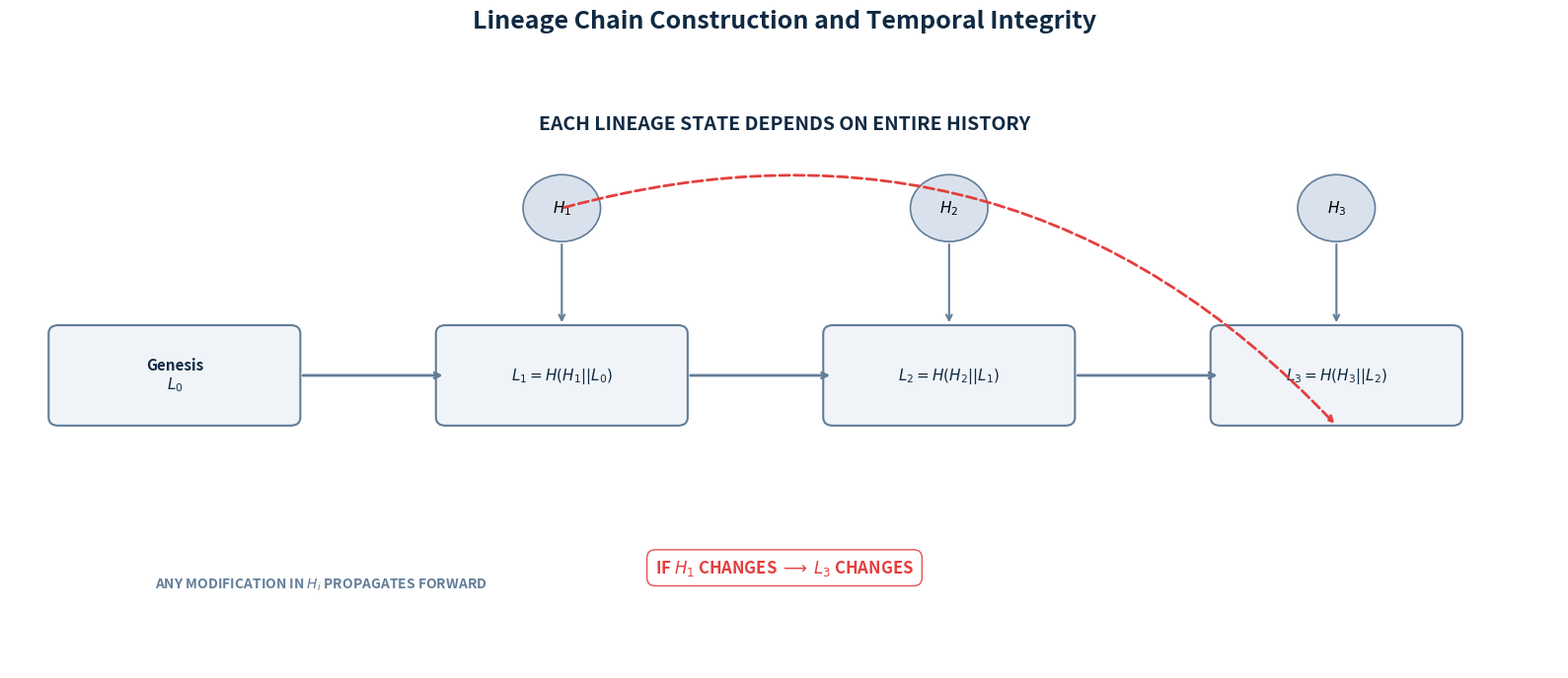

Here is the Python script that generated this plot: (Note: this script raises an exception after producing the figure.)
import matplotlib.pyplot as plt
import matplotlib.patches as patches

def generate_lineage_diagram():
    # Setup figure and axis
    fig, ax = plt.subplots(figsize=(16, 7), dpi=300)
    ax.set_xlim(0, 16)
    ax.set_ylim(0, 7)
    ax.axis('off')

    # Color palette
    color_main = '#f0f4f8'
    color_border = '#627d98'
    color_text = '#102a43'
    color_hash = '#d9e2ec'
    color_tamper = '#e53e3e' # Red for tamper propagation

    # Box dimensions
    box_w = 2.4
    box_h = 1.0
    y_center = 3.5

    # Nodes definition
    nodes = [
        {"id": "L0", "label": "Genesis\n$L_0$", "x": 0.5, "y": y_center},
        {"id": "L1", "label": "$L_1 = H(H_1 || L_0)$", "x": 4.5, "y": y_center},
        {"id": "L2", "label": "$L_2 = H(H_2 || L_1)$", "x": 8.5, "y": y_center},
        {"id": "L3", "label": "$L_3 = H(H_3 || L_2)$", "x": 12.5, "y": y_center},
    ]

    # Draw nodes
    for node in nodes:
        rect = patches.FancyBboxPatch(
            (node["x"], node["y"] - box_h/2), box_w, box_h,
            boxstyle="round,pad=0.1", linewidth=1.5, edgecolor=color_border, facecolor=color_main
        )
        ax.add_patch(rect)
        ax.text(node["x"] + box_w/2, node["y"], node["label"], 
                ha='center', va='center', fontweight='bold', fontsize=11, color=color_text)

    # Draw inputs (H1, H2, H3)
    inputs = [
        {"label": "$H_1$", "target": "L1", "x": 4.5 + box_w/2, "y": 5.5},
        {"label": "$H_2$", "target": "L2", "x": 8.5 + box_w/2, "y": 5.5},
        {"label": "$H_3$", "target": "L3", "x": 12.5 + box_w/2, "y": 5.5},
    ]

    for inp in inputs:
        # Input node
        circ = patches.Circle((inp["x"], inp["y"]), 0.4, facecolor=color_hash, edgecolor=color_border, lw=1.2)
        ax.add_patch(circ)
        ax.text(inp["x"], inp["y"], inp["label"], ha='center', va='center', fontweight='bold', fontsize=11)
        
        # Arrow down to L_t
        ax.annotate('', xy=(inp["x"], y_center + 0.6), xytext=(inp["x"], inp["y"] - 0.4),
                    arrowprops=dict(arrowstyle='->', lw=1.5, color=color_border))

    # Main chain arrows (L_t-1 to L_t)
    for i in range(len(nodes) - 1):
        ax.annotate('', xy=(nodes[i+1]["x"], y_center), xytext=(nodes[i]["x"] + box_w + 0.1, y_center),
                    arrowprops=dict(arrowstyle='->', lw=2.0, color=color_border))

    # TAMPER PROPAGATION VISUALIZATION
    # Red dashed arrow showing if H1 changes
    ax.annotate('', xy=(nodes[3]["x"] + box_w/2, y_center - 0.6), 
                xytext=(inputs[0]["x"], 5.5),
                arrowprops=dict(arrowstyle='->', lw=2.0, color=color_tamper, ls='--', connectionstyle="arc3,rad=-0.3"))
    
    # Tamper text
    ax.text(8, 1.2, "IF $H_1$ CHANGES $\longrightarrow$ $L_3$ CHANGES", 
            ha='center', va='center', color=color_tamper, fontweight='bold', fontsize=12,
            bbox=dict(facecolor='white', edgecolor=color_tamper, boxstyle='round,pad=0.5', alpha=0.9))

    # Annotations
    ax.text(8, 6.5, "EACH LINEAGE STATE DEPENDS ON ENTIRE HISTORY", 
            ha='center', va='center', fontweight='bold', fontsize=14, color=color_text)
    
    ax.text(1.5, 1.0, "ANY MODIFICATION IN $H_i$ PROPAGATES FORWARD", 
            ha='left', va='center', fontweight='bold', fontsize=10, color=color_border)

    plt.title("Lineage Chain Construction and Temporal Integrity", fontsize=18, pad=40, fontweight='bold', color=color_text)
    
    plt.tight_layout()
    plt.savefig('/Users/jitterx/Downloads/RCO_Patent_Documentation/figures/lineage_structure.png', bbox_inches='tight')
    plt.close()

if __name__ == "__main__":
    generate_lineage_diagram()
